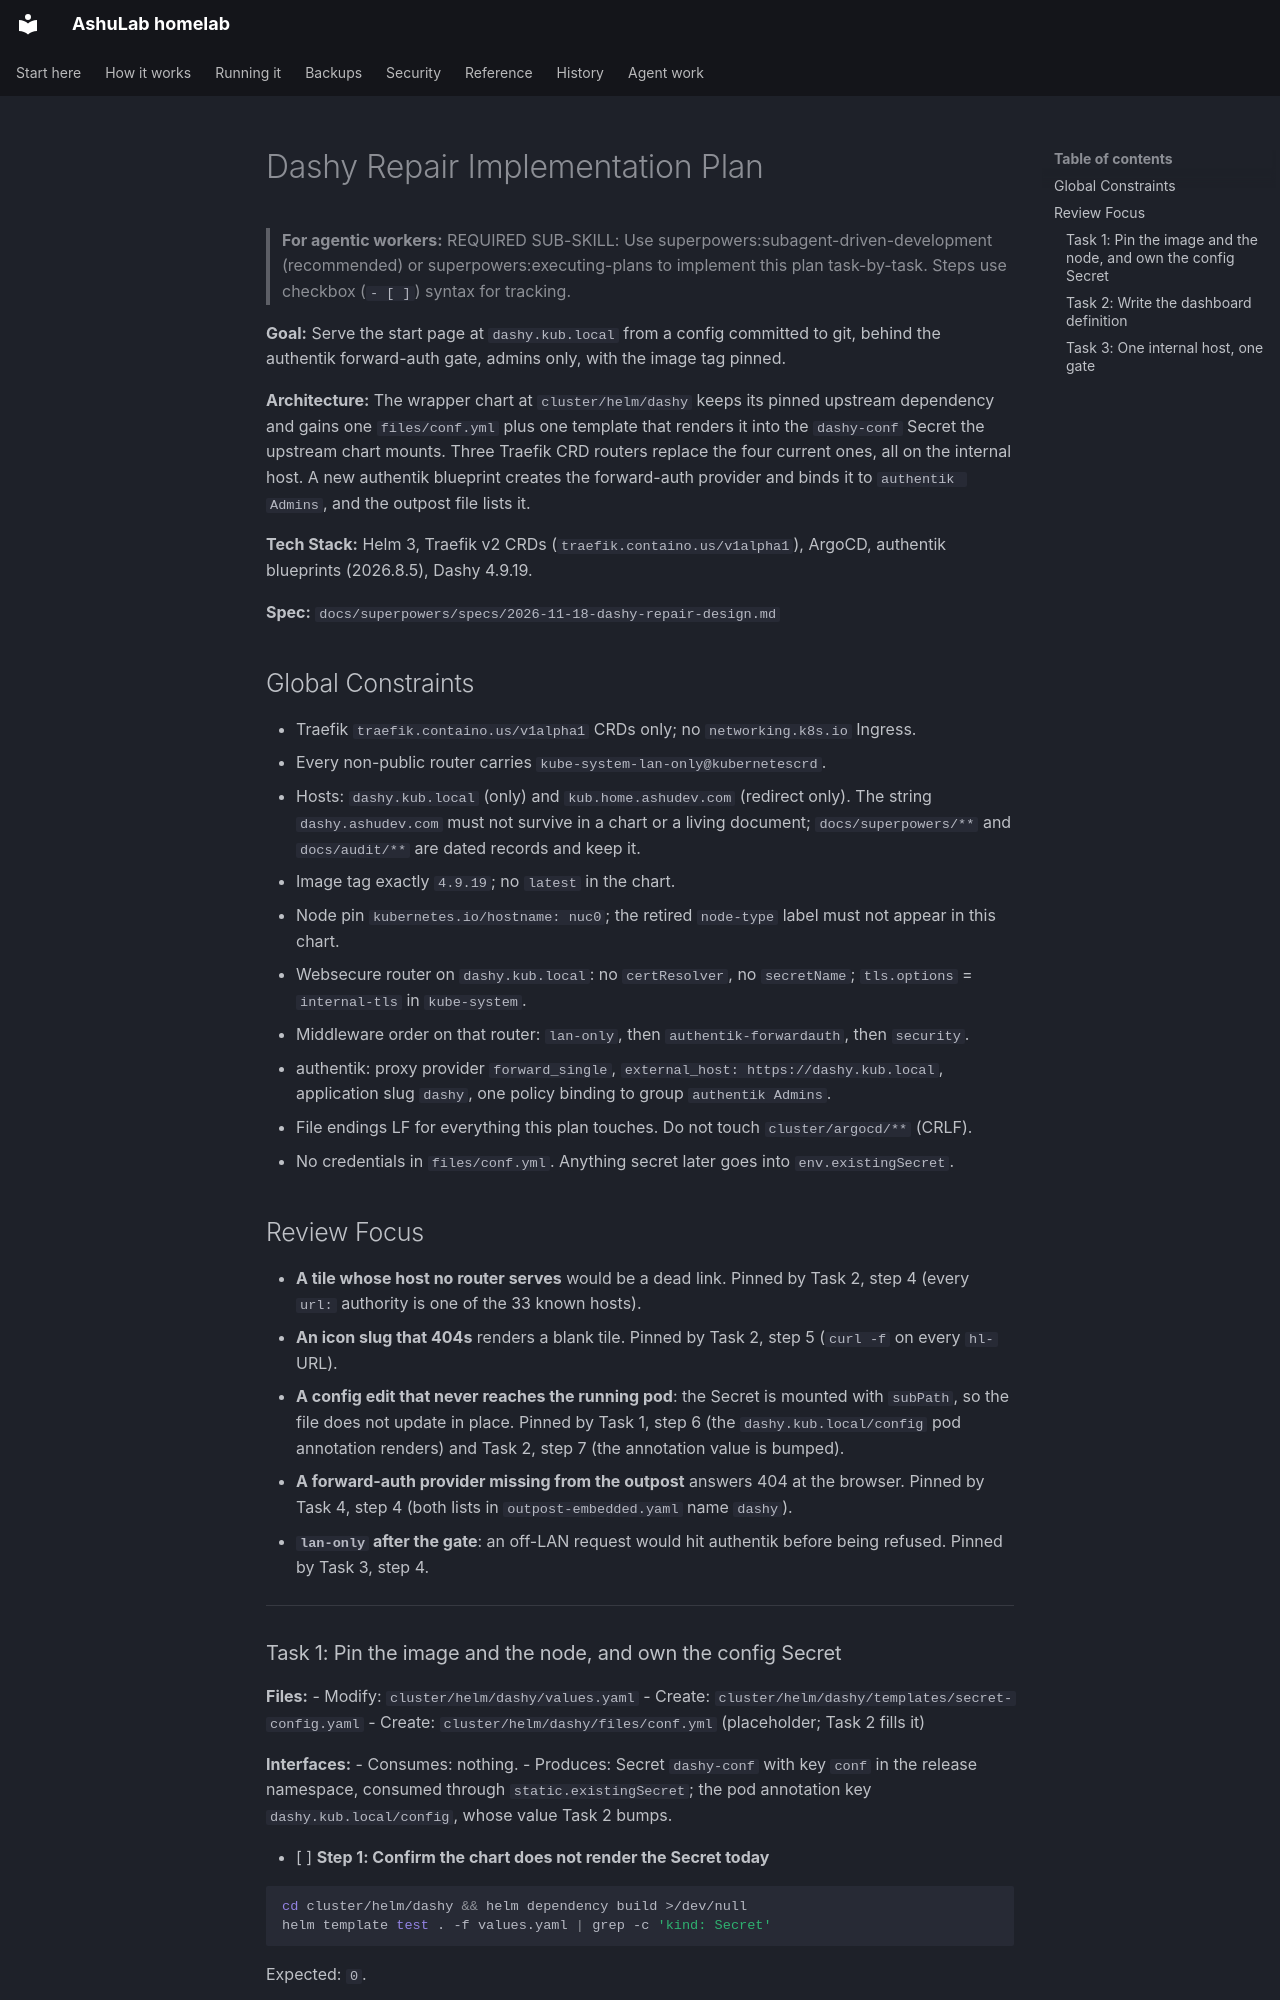

repository: vyrtualsynthese/homelab · page: superpowers/plans/2026-11-18-dashy-repair/index.html · generator: mkdocs

# Dashy Repair Implementation Plan

> **For agentic workers:** REQUIRED SUB-SKILL: Use superpowers:subagent-driven-development (recommended) or superpowers:executing-plans to implement this plan task-by-task. Steps use checkbox (`- [ ]`) syntax for tracking.

**Goal:** Serve the start page at `dashy.kub.local` from a config committed to git, behind the authentik forward-auth gate, admins only, with the image tag pinned.

**Architecture:** The wrapper chart at `cluster/helm/dashy` keeps its pinned upstream dependency and gains one `files/conf.yml` plus one template that renders it into the `dashy-conf` Secret the upstream chart mounts. Three Traefik CRD routers replace the four current ones, all on the internal host. A new authentik blueprint creates the forward-auth provider and binds it to `authentik Admins`, and the outpost file lists it.

**Tech Stack:** Helm 3, Traefik v2 CRDs (`traefik.containo.us/v1alpha1`), ArgoCD, authentik blueprints (2026.8.5), Dashy 4.9.19.

**Spec:** `docs/superpowers/specs/2026-11-18-dashy-repair-design.md`

## Global Constraints

- Traefik `traefik.containo.us/v1alpha1` CRDs only; no `networking.k8s.io` Ingress.
- Every non-public router carries `kube-system-lan-only@kubernetescrd`.
- Hosts: `dashy.kub.local` (only) and `kub.home.ashudev.com` (redirect only). The string
  `dashy.ashudev.com` must not survive in a chart or a living document; `docs/superpowers/**` and
  `docs/audit/**` are dated records and keep it.
- Image tag exactly `4.9.19`; no `latest` in the chart.
- Node pin `kubernetes.io/hostname: nuc0`; the retired `node-type` label must not appear in this chart.
- Websecure router on `dashy.kub.local`: no `certResolver`, no `secretName`; `tls.options` = `internal-tls` in `kube-system`.
- Middleware order on that router: `lan-only`, then `authentik-forwardauth`, then `security`.
- authentik: proxy provider `forward_single`, `external_host: https://dashy.kub.local`, application slug `dashy`, one policy binding to group `authentik Admins`.
- File endings LF for everything this plan touches. Do not touch `cluster/argocd/**` (CRLF).
- No credentials in `files/conf.yml`. Anything secret later goes into `env.existingSecret`.

## Review Focus

- **A tile whose host no router serves** would be a dead link. Pinned by Task 2, step 4 (every `url:` authority is one of the 33 known hosts).
- **An icon slug that 404s** renders a blank tile. Pinned by Task 2, step 5 (`curl -f` on every `hl-` URL).
- **A config edit that never reaches the running pod**: the Secret is mounted with `subPath`, so the file does not update in place. Pinned by Task 1, step 6 (the `dashy.kub.local/config` pod annotation renders) and Task 2, step 7 (the annotation value is bumped).
- **A forward-auth provider missing from the outpost** answers 404 at the browser. Pinned by Task 4, step 4 (both lists in `outpost-embedded.yaml` name `dashy`).
- **`lan-only` after the gate**: an off-LAN request would hit authentik before being refused. Pinned by Task 3, step 4.

---
